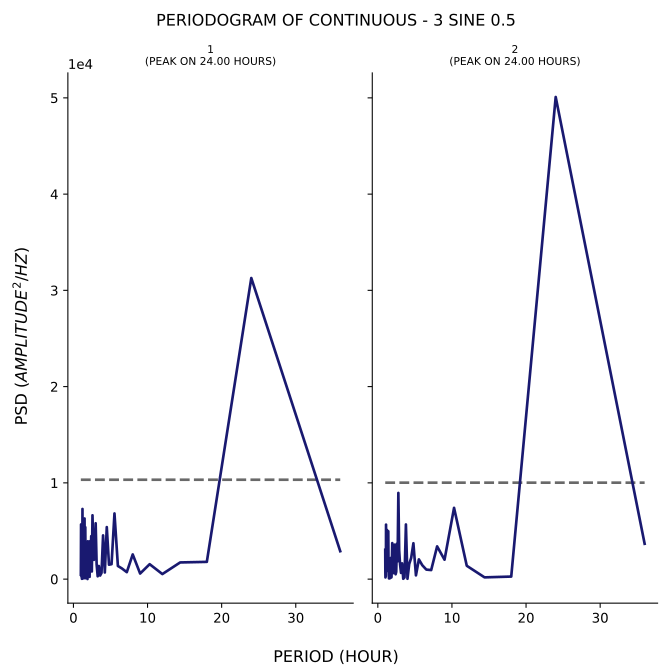

The file beside this chart, header and first rows:
test, period, psd
1, 36.0, 2899
1, 24.0, 31282
1, 18.0, 1792
1, 14.4, 1731
1, 12.0, 523.6
1, 10.29, 1550
1, 9.0, 579.2
1, 8.0, 2564
1, 7.2, 721.1
1, 6.545, 1107
1, 6.0, 1364
1, 5.538, 6822
1, 5.143, 1552
1, 4.8, 1497
1, 4.5, 5403
1, 4.235, 687.6
1, 4.0, 4541
1, 3.789, 640.4
1, 3.6, 369.5
1, 3.429, 1362
1, 3.273, 292.8
1, 3.13, 1532
1, 3.0, 5801
1, 2.88, 2287
1, 2.769, 2003
1, 2.667, 3847
1, 2.571, 6631
1, 2.483, 793.3
1, 2.4, 4463
1, 2.323, 1528
1, 2.25, 3949
1, 2.182, 234.2
1, 2.118, 464.1
1, 2.057, 854.1
1, 2.0, 3036
1, 1.946, 3931
1, 1.895, 6.754
1, 1.846, 1393
1, 1.8, 734.4
1, 1.756, 1582
1, 1.714, 626.3
1, 1.674, 1590
1, 1.636, 1668
1, 1.6, 5390
1, 1.565, 86.95
1, 1.532, 2267
1, 1.5, 6299
1, 1.469, 4271
1, 1.44, 5912
1, 1.412, 3879
1, 1.385, 1647
1, 1.358, 2008
1, 1.333, 1782
1, 1.309, 470.5
1, 1.286, 5050
1, 1.263, 514.8
1, 1.241, 41.81
1, 1.22, 7288
1, 1.2, 2881
1, 1.18, 1621
... 82 more rows
